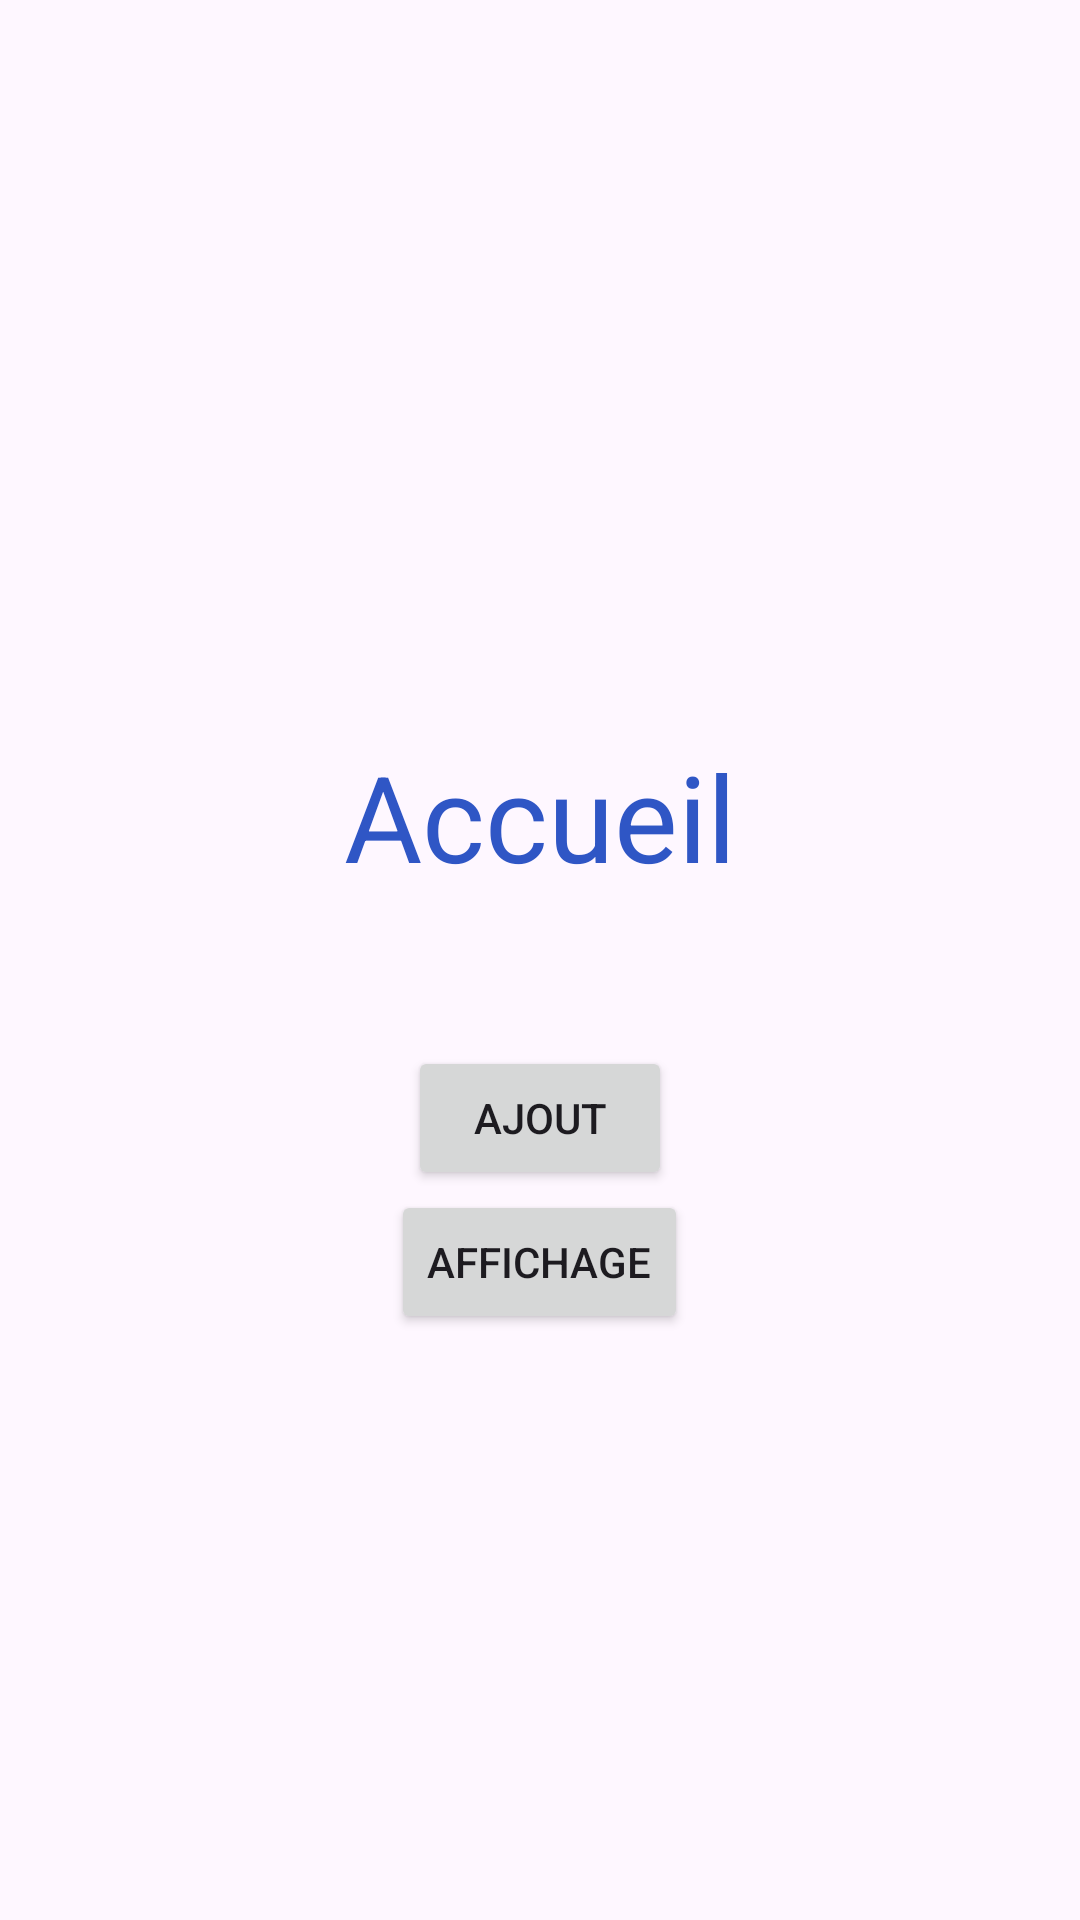

Write the Android layout XML for this screen, with the resource values it uses.
<!-- AndroidManifest.xml: application theme Theme.GestionContact -->
<!-- res/layout/activity_accueil.xml -->
<?xml version="1.0" encoding="utf-8"?>
<LinearLayout xmlns:android="http://schemas.android.com/apk/res/android"
    xmlns:app="http://schemas.android.com/apk/res-auto"
    xmlns:tools="http://schemas.android.com/tools"
    android:id="@+id/main"
    android:layout_width="match_parent"
    android:layout_height="match_parent"
    android:gravity="center"
    android:orientation="vertical"
    android:scrollbarSize="30dp"
    tools:context=".Accueil">

    <TextView
        android:id="@+id/tvuser_acc"
        style="@style/st_titre1"
        android:layout_width="match_parent"
        android:layout_height="wrap_content"
        android:paddingTop="50dp"
        android:paddingBottom="50dp"
        android:text="Accueil"
        android:textAlignment="center"
        android:textColor="#2F56C5"
        tools:text="Accueil" />

    <Button
        android:id="@+id/btnajout_acc"
        android:layout_width="wrap_content"
        android:layout_height="wrap_content"
        android:text="ajout" />

    <Button
        android:id="@+id/btnaff_acc"
        android:layout_width="wrap_content"
        android:layout_height="wrap_content"
        android:text="affichage" />
</LinearLayout>
<!-- resources referenced by this layout -->
<resources>
  <style name="st_titre1">
          <item name="android:layout_width">match_parent</item>
          <item name="android:layout_height">wrap_content</item>
          <item name="android:gravity">center</item>
          <item name="android:textColor">#03A9F4</item>
          <item name="android:textColorLink">#03A9F4</item>
          <item name="android:textSize">40dp</item>
      </style>
  <style name="Theme.GestionContact" parent="Base.Theme.GestionContact" />
  <style name="Base.Theme.GestionContact" parent="Theme.Material3.DayNight.NoActionBar">
          
           <item name="colorPrimary">#7B8CF0</item>
          <item name="colorPrimaryDark">#050F71</item>
  
      </style>
</resources>
